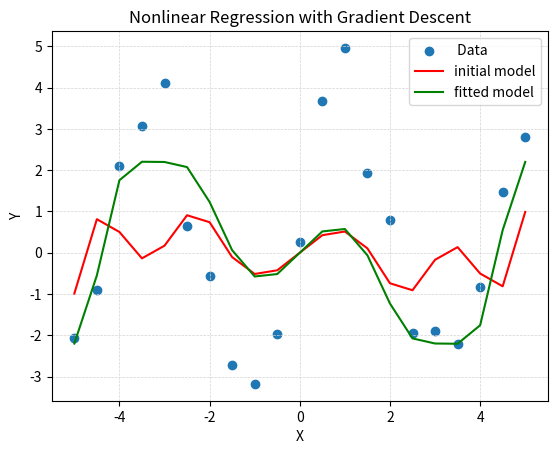
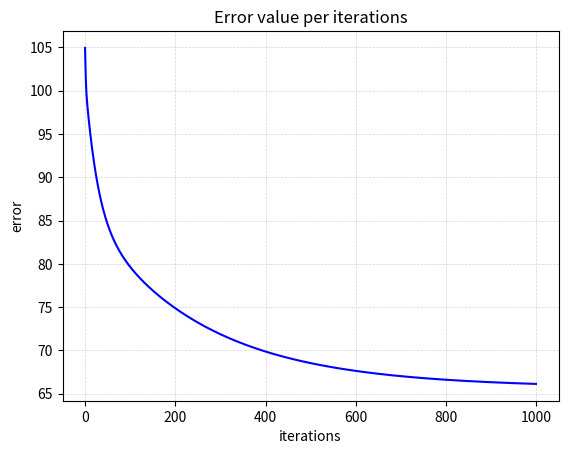
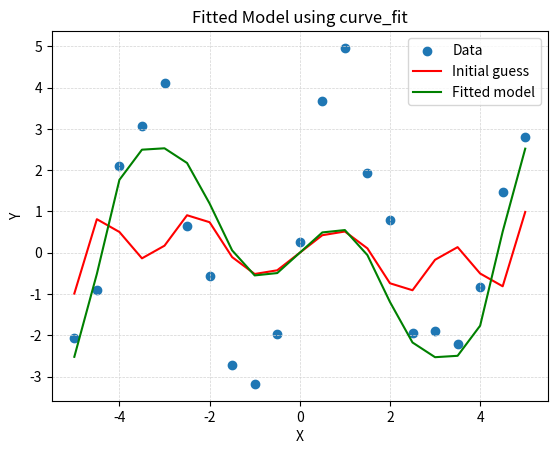

Write Python code to recreate these figures, in order.
"""
================================
PROJECT - Question 1E - Machine learning
================================

Name: Eliezer Seror  Id: 312564776
Name: Ram Elias      Id: 205445794

"""

import numpy as np
from sympy import symbols, lambdify, diff, exp, sin, cos
import matplotlib.pyplot as plt
from scipy.optimize import curve_fit
import time


def gradient_descent(x, y, a, b, c, epochs, learning_rate):
    # Perform gradient descent for a fixed number of iterations
    for i in range(epochs):
        error_rate = sum(E(a, b, c, x, y))

        grad_a, grad_b, grad_c = sum(Grad_a(a, b, c, x, y)), sum(Grad_b(a, b, c, x, y)), sum(Grad_c(a, b, c, x, y))

        a -= (learning_rate * grad_a)
        b -= (learning_rate * grad_b)
        c -= (learning_rate * grad_c)

        error_list.append(error_rate)
        a_list.append(a)
        b_list.append(b)
        c_list.append(c)

    print(f'The final a,b,c are: {a}, {b}, {c}')
    return a, b, c


def plot_model(x, y, y_init, Y_pred):
    plt.scatter(x, y, label=' Data')
    plt.plot(x, y_init, 'r', label='initial model')
    plt.plot(x, Y_pred, 'g', label='fitted model')
    plt.xlabel('X')
    plt.ylabel('Y')
    plt.title('Nonlinear Regression with Gradient Descent')
    plt.grid(True, linestyle='--', linewidth=0.5, color='lightgray')

    plt.legend()
    plt.show()


def plot_error_function():
    plt.plot(range(epochs), error_list, 'b')
    plt.xlabel('iterations')
    plt.ylabel('error')
    plt.title('Error value per iterations')
    plt.grid(True, linestyle='--', linewidth=0.5, color='lightgray')
    plt.show()


def plot_error_surface(grid_size=30):
    a_grid = np.linspace(min(a_list), max(a_list), grid_size)
    b_grid = np.linspace(min(b_list), max(b_list), grid_size)
    c_grid = np.linspace(min(c_list), max(c_list), grid_size)

    A, B, C = np.meshgrid(a_grid, b_grid, c_grid)
    Z = np.zeros((grid_size, grid_size, grid_size))

    for i in range(grid_size):
        for j in range(grid_size):
            for k in range(grid_size):
                Z[i, j, k] = sum(E(A[i, j, k], B[i, j, k], C[i, j, k], x, y))

    fig = plt.figure()
    ax = fig.add_subplot(111, projection='3d')
    ax.plot_surface(A, B, Z[:, :, int(grid_size / 2)], cmap='viridis', alpha=0.5)

    # Plot the parameters found during all iterations
    ax.plot(a_list, b_list, error_list, 'b', label='Parameter Values')
    ax.scatter(a_list[-1], b_list[-1], error_list[-1], s=50, c='r', label='Final Values')
    ax.set_xlabel('a')
    ax.set_ylabel('b')
    ax.set_zlabel('error')
    ax.set_title('Error Surface and Parameter Values')
    ax.legend()
    plt.show()

def find_using_gradient_descent():
    print('------Gradient descent-------')
    start = time.time()
    # Perform gradient descent and get the optimal values for a, b, and c
    a, b, c = gradient_descent(x_data, y_data, init_a, init_b, init_c, epochs, learning_rate)
    end = time.time()
    grad_time = end - start
    print(f"Total time taken with Gradient descent: {grad_time} seconds")

    # Calculate the initial and fitted models
    f_init = F(init_a, init_b, init_c, x_data, y_data)
    f_fitted = F(a, b, c, x_data, y_data)

    # Plot the initial and fitted models along with the data
    plot_model(x_data, y_data, f_init, f_fitted)

    # Plot the error value over the iterations
    plot_error_function()

    # Plot the error surface and parameter values
    # plot_error_surface()

def model(x, a, b, c):
    return a * np.sin(np.cos(b * x) * (c * x))


def find_using_curve_fit():
    print('------Curve fit-------')
    p0 = [1, 1, 1]  # initial guess
    start = time.time()
    popt, _ = curve_fit(model, x_data, y_data, p0)
    end = time.time()
    curve_time = end - start
    # Get the optimal values of a and b
    a_opt = popt[0]
    b_opt = popt[1]
    c_opt = popt[2]

    # Print the optimal values of a and b
    print(f'The final a,b,c are: {a_opt}, {b_opt}, {c_opt}')
    print(f"Total time taken with curve_fit : {curve_time} seconds")

    f_init = F(p0[0], p0[1], p0[2], x_data, y_data)
    f_fitted = F(a_opt, b_opt, c_opt, x_data, y_data)

    # Plot the original data, the initial guess, and the fitted model
    plt.scatter(x_data, y_data, label='Data')
    plt.plot(x_data, f_init, 'r', label='Initial guess')
    plt.plot(x_data, f_fitted, 'g', label='Fitted model')
    plt.grid(True, linestyle='--', linewidth=0.5, color='lightgray')
    plt.xlabel('X')
    plt.ylabel('Y')
    plt.title('Fitted Model using curve_fit')
    plt.legend()
    plt.show()


if __name__ == "__main__":
    # Define symbolic variables
    x, y, a, b, c = symbols('x,y,a,b,c')

    # Set the f model in terms of symbolic variables
    f = a * sin(cos(b * x) * (c * x))
    F = lambdify([a, b, c, x, y], f, 'numpy')

    # Set the error for a single figure
    e = (f - y) ** 2
    E = lambdify([a, b, c, x, y], e, 'numpy')

    # Set the Gradient components
    de_a = diff(e, a)
    de_b = diff(e, b)
    de_c = diff(e, c)
    Grad_a = lambdify([a, b, c, x, y], de_a, 'numpy')
    Grad_b = lambdify([a, b, c, x, y], de_b, 'numpy')
    Grad_c = lambdify([a, b, c, x, y], de_c, 'numpy')

    # Define the data

    x_data = np.array(
        [-5., -4.5, -4., -3.5, -3., -2.5, -2., -1.5, -1., -0.5, 0., 0.5, 1., 1.5, 2., 2.5, 3., 3.5, 4., 4.5, 5.])

    y_true = np.array([-2.16498306, -1.53726731, 1.67075645, 2.47647932, 4.49579917,
                       1.14600963, 0.15938811, -3.09848048, -3.67902427, -1.84892687,
                       -0.11705947, 3.14778203, 4.26365256, 2.49120585, 0.55300516,
                       -2.105836, -2.68898773, -2.39982575, -0.50261972, 1.40235643,
                       2.15371399])

    # Generate noisy data
    noise = np.random.normal(loc=0, scale=0.5, size=len(y_true))
    y_data = y_true + noise

    # Initialize the parameters and the learning rate
    init_a = 1
    init_b = 1
    init_c = 1
    epochs = 1000
    learning_rate = 0.0001
    error_list = []
    a_list = []
    b_list = []
    c_list = []

    find_using_gradient_descent()
    find_using_curve_fit()
